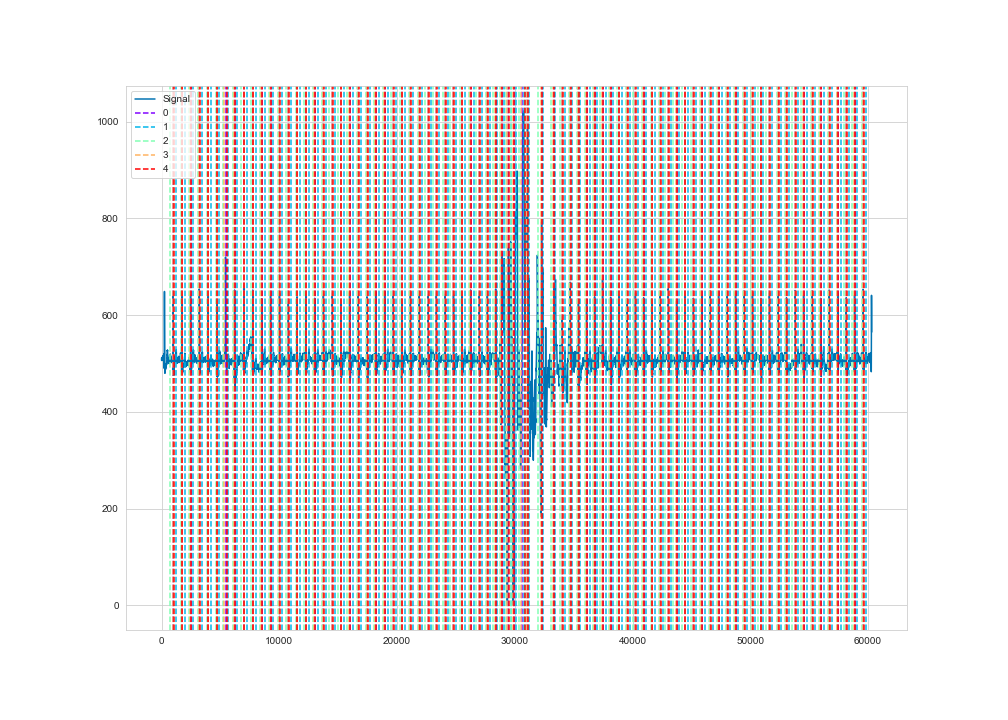

Source data for this figure (header and first rows):
time, ecg
1, 507
2, 508
3, 508
4, 509
5, 510
6, 510
7, 511
8, 511
9, 512
10, 512
11, 512
12, 512
13, 512
14, 512
15, 512
16, 512
17, 511
18, 510
19, 509
20, 509
21, 510
22, 509
23, 510
24, 510
25, 511
26, 510
27, 510
28, 510
29, 511
30, 510
31, 510
32, 510
33, 509
34, 509
35, 509
36, 508
37, 508
38, 508
39, 508
40, 507
41, 506
42, 507
43, 507
44, 507
45, 508
46, 508
47, 508
48, 508
49, 509
50, 510
51, 511
52, 512
53, 512
54, 512
55, 512
56, 512
57, 513
58, 513
59, 512
60, 513
... 60,240 more rows
